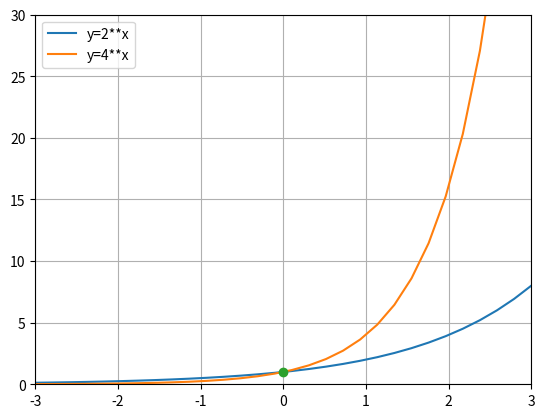

This chart was generated by the following Python code:
import matplotlib.pyplot as plt
import numpy as np

x2 = np.linspace(-3, 3, 30)
x4 = np.linspace(-3, 3, 30)
y2 = 2**x2
y4 = 4**x4

plt.plot(x2, y2, label='y=2**x')
plt.plot(x4, y4, label='y=4**x')
plt.plot(0, 1, '-o')
plt.legend(loc="best")
plt.axis([-3, 3, 0, 30])
plt.grid()
plt.show()